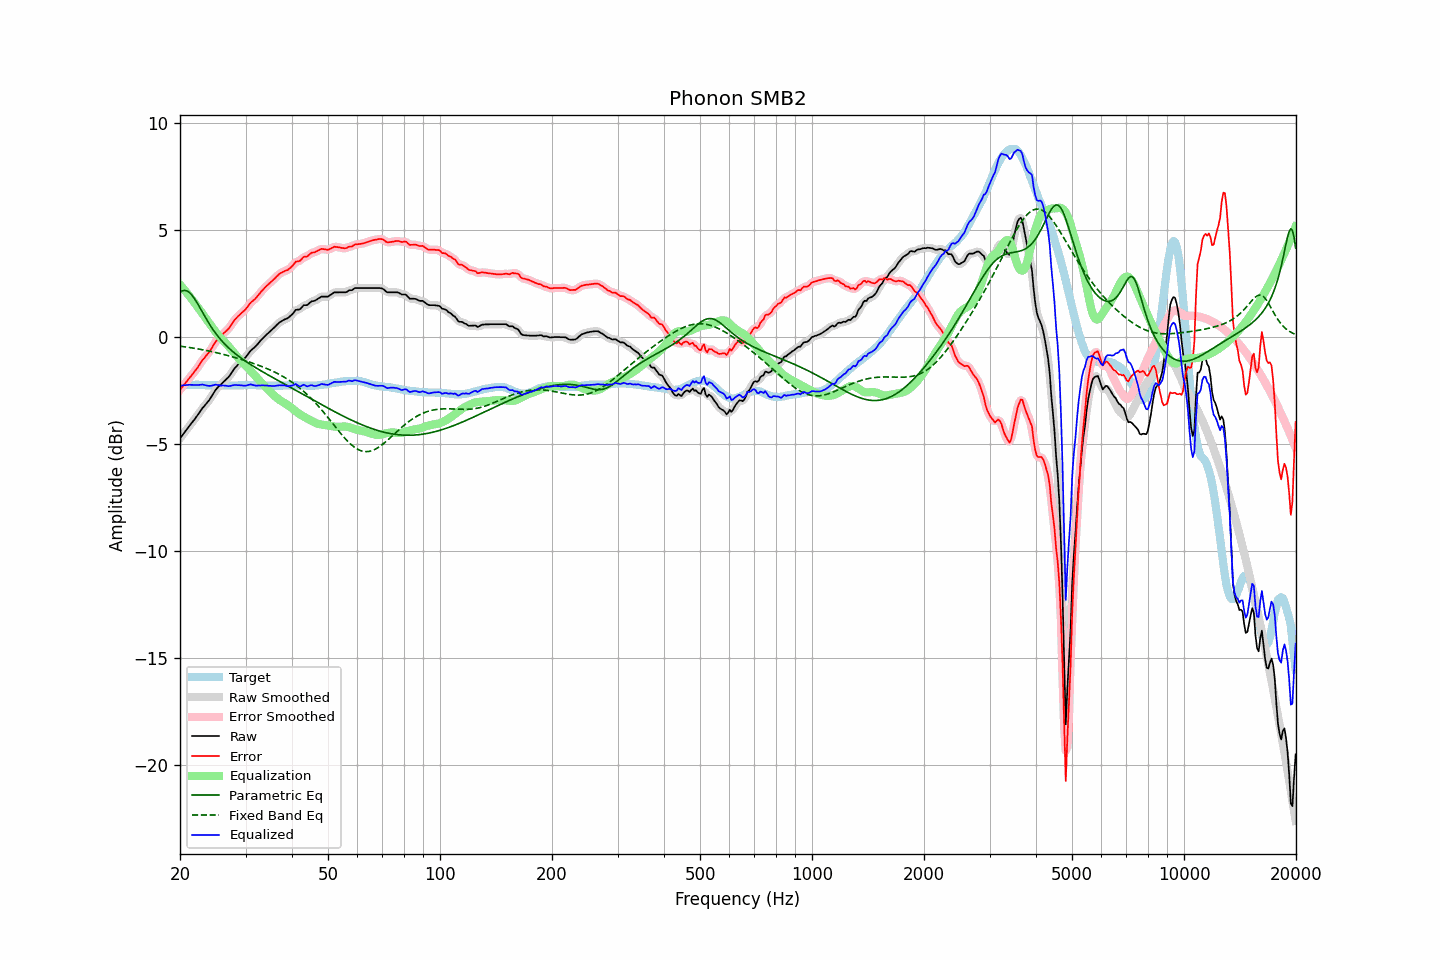

Source data for this figure (header and first rows):
frequency, raw, error, smoothed, error_smoothed, equalization, parametric_eq, fixed_band_eq, equalized_raw, equalized_smoothed, target
20.00, -4.73, -2.46, -4.73, -2.46, 2.46, 2.11, -0.42, -2.28, -2.28, -2.27
20.20, -4.63, -2.37, -4.63, -2.37, 2.37, 2.15, -0.43, -2.27, -2.27, -2.26
20.40, -4.53, -2.28, -4.53, -2.28, 2.28, 2.18, -0.44, -2.25, -2.26, -2.25
20.61, -4.44, -2.18, -4.43, -2.18, 2.19, 2.18, -0.45, -2.25, -2.25, -2.25
20.81, -4.33, -2.09, -4.33, -2.09, 2.10, 2.17, -0.46, -2.24, -2.24, -2.24
21.02, -4.23, -1.99, -4.23, -1.99, 2.00, 2.13, -0.47, -2.23, -2.23, -2.24
21.23, -4.13, -1.90, -4.14, -1.90, 1.91, 2.07, -0.49, -2.23, -2.23, -2.23
21.44, -4.04, -1.81, -4.04, -1.81, 1.81, 2.00, -0.50, -2.23, -2.23, -2.23
21.66, -3.95, -1.71, -3.95, -1.72, 1.71, 1.91, -0.51, -2.23, -2.23, -2.23
21.87, -3.85, -1.62, -3.85, -1.62, 1.61, 1.80, -0.52, -2.24, -2.24, -2.23
22.09, -3.74, -1.52, -3.75, -1.52, 1.51, 1.68, -0.54, -2.23, -2.24, -2.22
22.31, -3.64, -1.42, -3.64, -1.42, 1.41, 1.56, -0.55, -2.24, -2.24, -2.22
22.54, -3.54, -1.30, -3.53, -1.30, 1.30, 1.43, -0.56, -2.23, -2.23, -2.23
22.76, -3.42, -1.18, -3.43, -1.19, 1.20, 1.29, -0.58, -2.22, -2.22, -2.24
22.99, -3.31, -1.07, -3.32, -1.08, 1.10, 1.16, -0.59, -2.21, -2.22, -2.24
23.22, -3.23, -0.99, -3.23, -0.98, 1.00, 1.03, -0.60, -2.24, -2.23, -2.24
23.45, -3.14, -0.89, -3.14, -0.90, 0.89, 0.90, -0.62, -2.25, -2.25, -2.25
23.69, -3.06, -0.80, -3.06, -0.81, 0.79, 0.77, -0.63, -2.27, -2.27, -2.25
23.92, -2.96, -0.71, -2.96, -0.71, 0.68, 0.65, -0.65, -2.28, -2.28, -2.25
24.16, -2.85, -0.60, -2.85, -0.60, 0.58, 0.53, -0.67, -2.28, -2.28, -2.25
24.40, -2.73, -0.48, -2.73, -0.48, 0.47, 0.41, -0.68, -2.26, -2.26, -2.25
24.65, -2.61, -0.35, -2.61, -0.35, 0.36, 0.30, -0.70, -2.24, -2.24, -2.25
24.89, -2.48, -0.23, -2.49, -0.24, 0.26, 0.20, -0.72, -2.22, -2.23, -2.25
25.14, -2.39, -0.14, -2.39, -0.14, 0.16, 0.10, -0.73, -2.23, -2.23, -2.25
25.39, -2.31, -0.05, -2.31, -0.06, 0.07, 0.00, -0.75, -2.24, -2.25, -2.26
25.65, -2.25, 0.02, -2.24, 0.02, -0.01, -0.09, -0.77, -2.26, -2.26, -2.26
25.91, -2.18, 0.09, -2.17, 0.09, -0.09, -0.18, -0.79, -2.27, -2.26, -2.26
26.16, -2.09, 0.17, -2.10, 0.16, -0.17, -0.26, -0.81, -2.26, -2.26, -2.26
26.43, -2.03, 0.24, -2.03, 0.23, -0.24, -0.34, -0.83, -2.27, -2.27, -2.26
26.69, -1.95, 0.31, -1.96, 0.31, -0.32, -0.41, -0.85, -2.28, -2.28, -2.26
26.96, -1.89, 0.38, -1.88, 0.39, -0.41, -0.49, -0.87, -2.29, -2.29, -2.26
27.23, -1.79, 0.48, -1.78, 0.48, -0.50, -0.56, -0.89, -2.29, -2.28, -2.26
27.50, -1.68, 0.59, -1.68, 0.59, -0.59, -0.62, -0.91, -2.27, -2.27, -2.26
27.77, -1.56, 0.70, -1.56, 0.70, -0.69, -0.69, -0.93, -2.25, -2.25, -2.26
28.05, -1.45, 0.81, -1.46, 0.80, -0.78, -0.75, -0.95, -2.23, -2.24, -2.26
28.33, -1.37, 0.89, -1.37, 0.89, -0.87, -0.81, -0.97, -2.24, -2.24, -2.26
28.62, -1.30, 0.97, -1.29, 0.97, -0.95, -0.87, -0.99, -2.25, -2.24, -2.26
28.90, -1.21, 1.04, -1.22, 1.04, -1.03, -0.93, -1.02, -2.25, -2.25, -2.25
29.19, -1.14, 1.11, -1.15, 1.11, -1.11, -0.98, -1.04, -2.26, -2.26, -2.25
29.48, -1.07, 1.18, -1.08, 1.17, -1.19, -1.03, -1.06, -2.26, -2.26, -2.25
29.78, -1.01, 1.24, -1.00, 1.24, -1.26, -1.09, -1.09, -2.27, -2.27, -2.24
30.08, -0.93, 1.32, -0.92, 1.32, -1.34, -1.14, -1.11, -2.27, -2.26, -2.24
30.38, -0.83, 1.42, -0.82, 1.42, -1.42, -1.19, -1.14, -2.25, -2.24, -2.24
30.68, -0.72, 1.52, -0.73, 1.52, -1.50, -1.24, -1.16, -2.22, -2.23, -2.24
30.99, -0.63, 1.62, -0.64, 1.61, -1.58, -1.28, -1.19, -2.21, -2.22, -2.24
31.30, -0.57, 1.68, -0.56, 1.68, -1.66, -1.33, -1.21, -2.23, -2.23, -2.24
31.61, -0.50, 1.74, -0.50, 1.74, -1.75, -1.38, -1.24, -2.25, -2.25, -2.24
31.93, -0.44, 1.81, -0.43, 1.81, -1.83, -1.42, -1.26, -2.27, -2.26, -2.24
32.24, -0.35, 1.90, -0.35, 1.90, -1.91, -1.47, -1.29, -2.27, -2.27, -2.25
32.57, -0.27, 1.99, -0.27, 1.99, -1.99, -1.51, -1.32, -2.26, -2.26, -2.25
32.89, -0.17, 2.08, -0.18, 2.08, -2.08, -1.56, -1.35, -2.25, -2.25, -2.25
33.22, -0.09, 2.17, -0.09, 2.17, -2.16, -1.60, -1.38, -2.25, -2.25, -2.26
33.55, -0.01, 2.25, -0.01, 2.25, -2.24, -1.65, -1.41, -2.25, -2.25, -2.26
33.89, 0.06, 2.33, 0.06, 2.33, -2.32, -1.69, -1.44, -2.26, -2.26, -2.27
34.23, 0.13, 2.41, 0.13, 2.40, -2.40, -1.73, -1.47, -2.26, -2.27, -2.27
34.57, 0.20, 2.47, 0.20, 2.47, -2.47, -1.78, -1.50, -2.28, -2.27, -2.27
34.92, 0.26, 2.54, 0.27, 2.54, -2.55, -1.82, -1.53, -2.28, -2.28, -2.27
35.27, 0.33, 2.61, 0.33, 2.61, -2.62, -1.86, -1.57, -2.28, -2.28, -2.27
35.62, 0.40, 2.68, 0.41, 2.68, -2.69, -1.90, -1.60, -2.28, -2.28, -2.27
35.97, 0.48, 2.75, 0.48, 2.75, -2.76, -1.94, -1.64, -2.28, -2.28, -2.27
... 635 more rows
